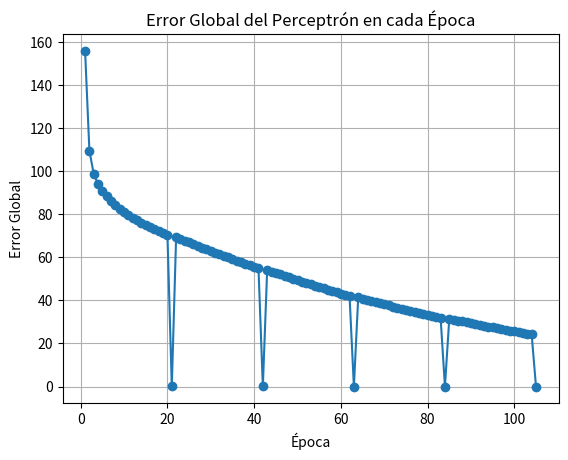
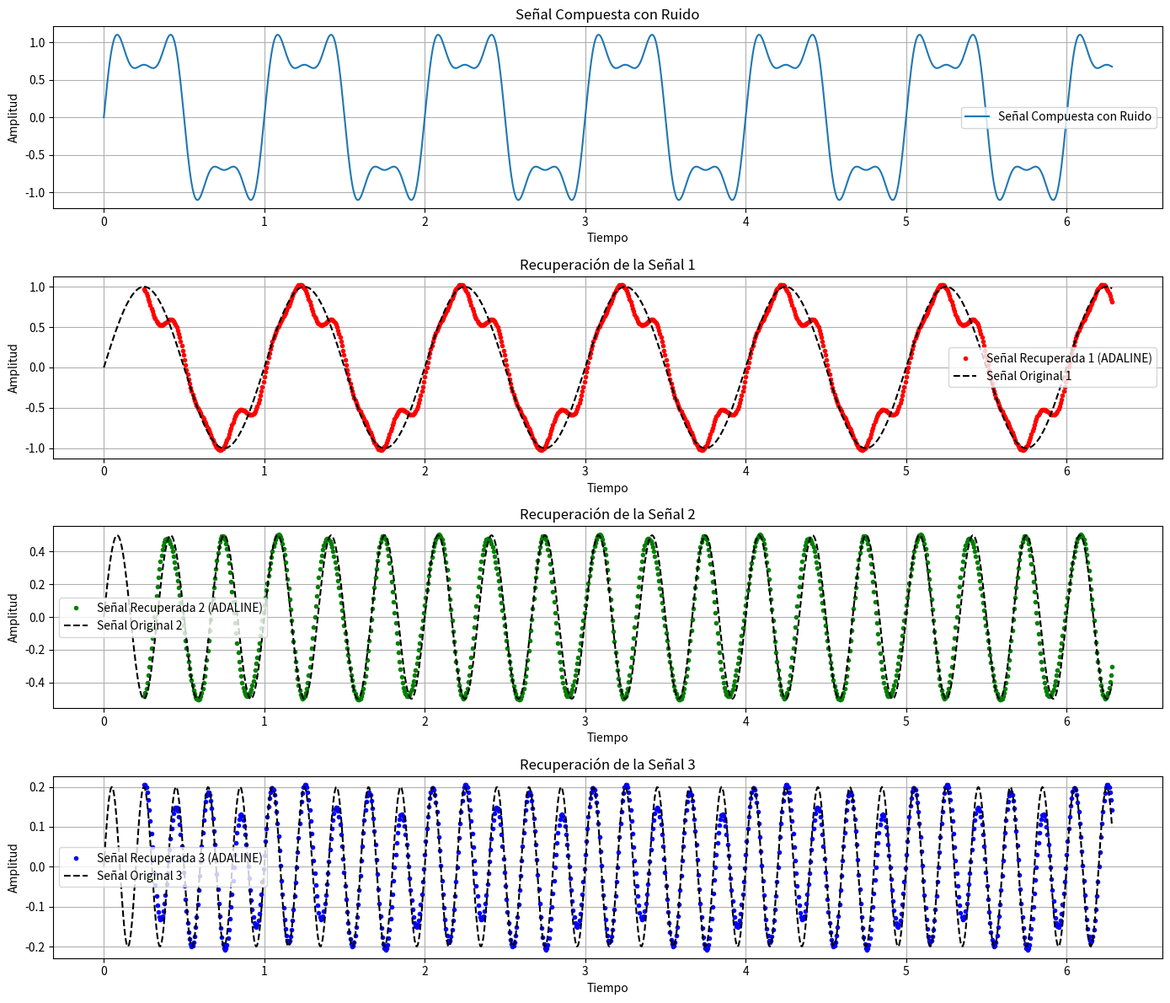

The matplotlib source for these figures, in order:
import numpy as np
import matplotlib.pyplot as plt


class AdalineMultiOutput:
    def __init__(self, input_size, output_size, learning_rate=0.001, epochs=500):
        """
        Inicializa la red ADALINE con múltiples salidas.

        Parameters:
        - input_size: Número de entradas (sin incluir el bias).
        - output_size: Número de salidas (señales a recuperar).
        - learning_rate: Tasa de aprendizaje para la actualización de pesos.
        - epochs: Número de iteraciones sobre el conjunto de entrenamiento.
        """
        # Inicializar pesos: una fila por cada salida, incluyendo el bias
        self.weights = np.zeros((output_size, input_size + 1))
        self.learning_rate = learning_rate
        self.epochs = epochs
        # vector de error
        self.errors = []

    def predict(self, x):
        """
        Realiza una predicción para una sola muestra de entrada.

        Parameters:
        - x: Vector de entrada.

        Returns:
        - Vector de salidas predichas.
        """
        x = np.insert(x, 0, 1)  # Insertar el término de bias
        return np.dot(self.weights, x)  # Producto punto para cada salida

    def train(self, X, D):

        """
        Entrena la red ADALINE utilizando el conjunto de datos proporcionado.

        Parameters:
        - X: Matriz de entradas (n_samples, input_size).
        - D: Matriz de salidas deseadas (n_samples, output_size).
        """

        for epoch in range(self.epochs):
            # calculo del mse(error cuadratico medio)
            mse_ = 0
            for i in range(len(X)):
                x_i = np.insert(X[i], 0, 1)  # Insertar el término de bias
                y = np.dot(self.weights, x_i)  # Predicción actual
                error = D[i] - y  # Error de predicción
                #calculo del mse
                mse_ += sum(error ** 2)
                #print("Error:", error.shape)
                #print("entradas ", x_i.shape)
                # Actualizar los pesos para cada salida
                self.weights += 2*self.learning_rate * np.outer(error, x_i)

            self.errors.append(np.mean(mse_))
            # Opcional: imprimir el error promedio cada cierto número de épocas
            if (epoch + 1) % 20 == 0:
                y_pred = self.predict_batch(X)
                mse = np.mean((D - y_pred) ** 2)
                self.errors.append(mse)
                print(f"Epoch {epoch + 1}/{self.epochs}, MSE: {mse:.5f}")

    def predict_batch(self, X):
        """
        Realiza predicciones para un conjunto de muestras de entrada.

        Parameters:
        - X: Matriz de entradas (n_samples, input_size).

        Returns:
        - Matriz de salidas predichas (n_samples, output_size).
        """
        X_bias = np.insert(X, 0, 1, axis=1)  # Insertar el término de bias en todas las muestras
        return np.dot(X_bias, self.weights.T)  # Producto punto para todas las salidas


# Parámetros de la señal
n_samples = 1000
t = np.linspace(0, 2 * np.pi, n_samples)

# Crear tres señales senoidales con diferentes frecuencias y amplitudes
A1 = 1
A2 = 0.5
A3 = 0.2
w1 = 2 * np.pi * 1
w2 = 2 * np.pi * 3
w3 = 2 * np.pi * 5

signal1 = A1 * np.sin(w1 * t)  # Amplitud 1.0, Frecuencia 1 Hz
signal2 = A2 * np.sin(w2 * t)  # Amplitud 0.5, Frecuencia 3 Hz
signal3 = A3 * np.sin(w3 * t)  # Amplitud 0.2, Frecuencia 5 Hz

# Crear la señal compuesta
composite_signal = signal1 + signal2 + signal3

# Añadir ruido a la señal compuesta
#p.random.seed(42)  # Para reproducibilidad
#noise = np.random.normal(0, 0.1, n_samples)
noisy_composite_signal = composite_signal #+ noise

# Configuración de ADALINE
delay = 40  # Número de retrasos (taps) para la entrada, probar con varios valores
X = np.array([noisy_composite_signal[i:i + delay] for i in range(n_samples - delay)])
# Señales originales retrasadas para alinear con X
d1 = signal1[delay:]
d2 = signal2[delay:]
d3 = signal3[delay:]
D = np.stack((d1, d2, d3), axis=1)  # Matriz de salidas deseadas (n_samples - delay, 3)

# Crear y entrenar la red ADALINE multisalida
adaline = AdalineMultiOutput(input_size=delay, output_size=3, learning_rate=0.001, epochs=100)
adaline.train(X, D)

# Recuperar las señales utilizando la red ADALINE entrenada
recovered_signals = adaline.predict_batch(X)  # Matriz de salidas recuperadas (n_samples - delay, 3)
recovered_signal1 = recovered_signals[:, 0]
recovered_signal2 = recovered_signals[:, 1]
recovered_signal3 = recovered_signals[:, 2]

# Graficar el mse a medida que pasa las epocas
plt.figure()
plt.plot(range(1, len(adaline.errors) + 1), adaline.errors, marker='o')
plt.xlabel('Época')
plt.ylabel('Error Global')
plt.title('Error Global del Perceptrón en cada Época')
plt.grid(True)

# Graficar las señales originales, la señal compuesta con ruido y las señales recuperadas
plt.figure(figsize=(14, 12))

# Señal compuesta con ruido
plt.subplot(4, 1, 1)
plt.plot(t, noisy_composite_signal, label="Señal Compuesta con Ruido")
plt.title("Señal Compuesta con Ruido")
plt.xlabel("Tiempo")
plt.ylabel("Amplitud")
plt.legend()
plt.grid(True)

# Señal 1: Original vs Recuperada
plt.subplot(4, 1, 2)
plt.plot(t[delay:], recovered_signal1, '.',label="Señal Recuperada 1 (ADALINE)", color="r")
plt.plot(t, signal1, '--', label="Señal Original 1", color="k")
plt.title("Recuperación de la Señal 1")
plt.xlabel("Tiempo")
plt.ylabel("Amplitud")
plt.legend()
plt.grid(True)

# Señal 2: Original vs Recuperada
plt.subplot(4, 1, 3)
plt.plot(t[delay:], recovered_signal2,'.', label="Señal Recuperada 2 (ADALINE)", color="g")
plt.plot(t, signal2, '--', label="Señal Original 2", color="k")
plt.title("Recuperación de la Señal 2")
plt.xlabel("Tiempo")
plt.ylabel("Amplitud")
plt.legend()
plt.grid(True)

# Señal 3: Original vs Recuperada
plt.subplot(4, 1, 4)
plt.plot(t[delay:], recovered_signal3,'.', label="Señal Recuperada 3 (ADALINE)", color="b")
plt.plot(t, signal3, '--', label="Señal Original 3", color="k")
plt.title("Recuperación de la Señal 3")
plt.xlabel("Tiempo")
plt.ylabel("Amplitud")
plt.legend()
plt.grid(True)

plt.tight_layout()
plt.show()
